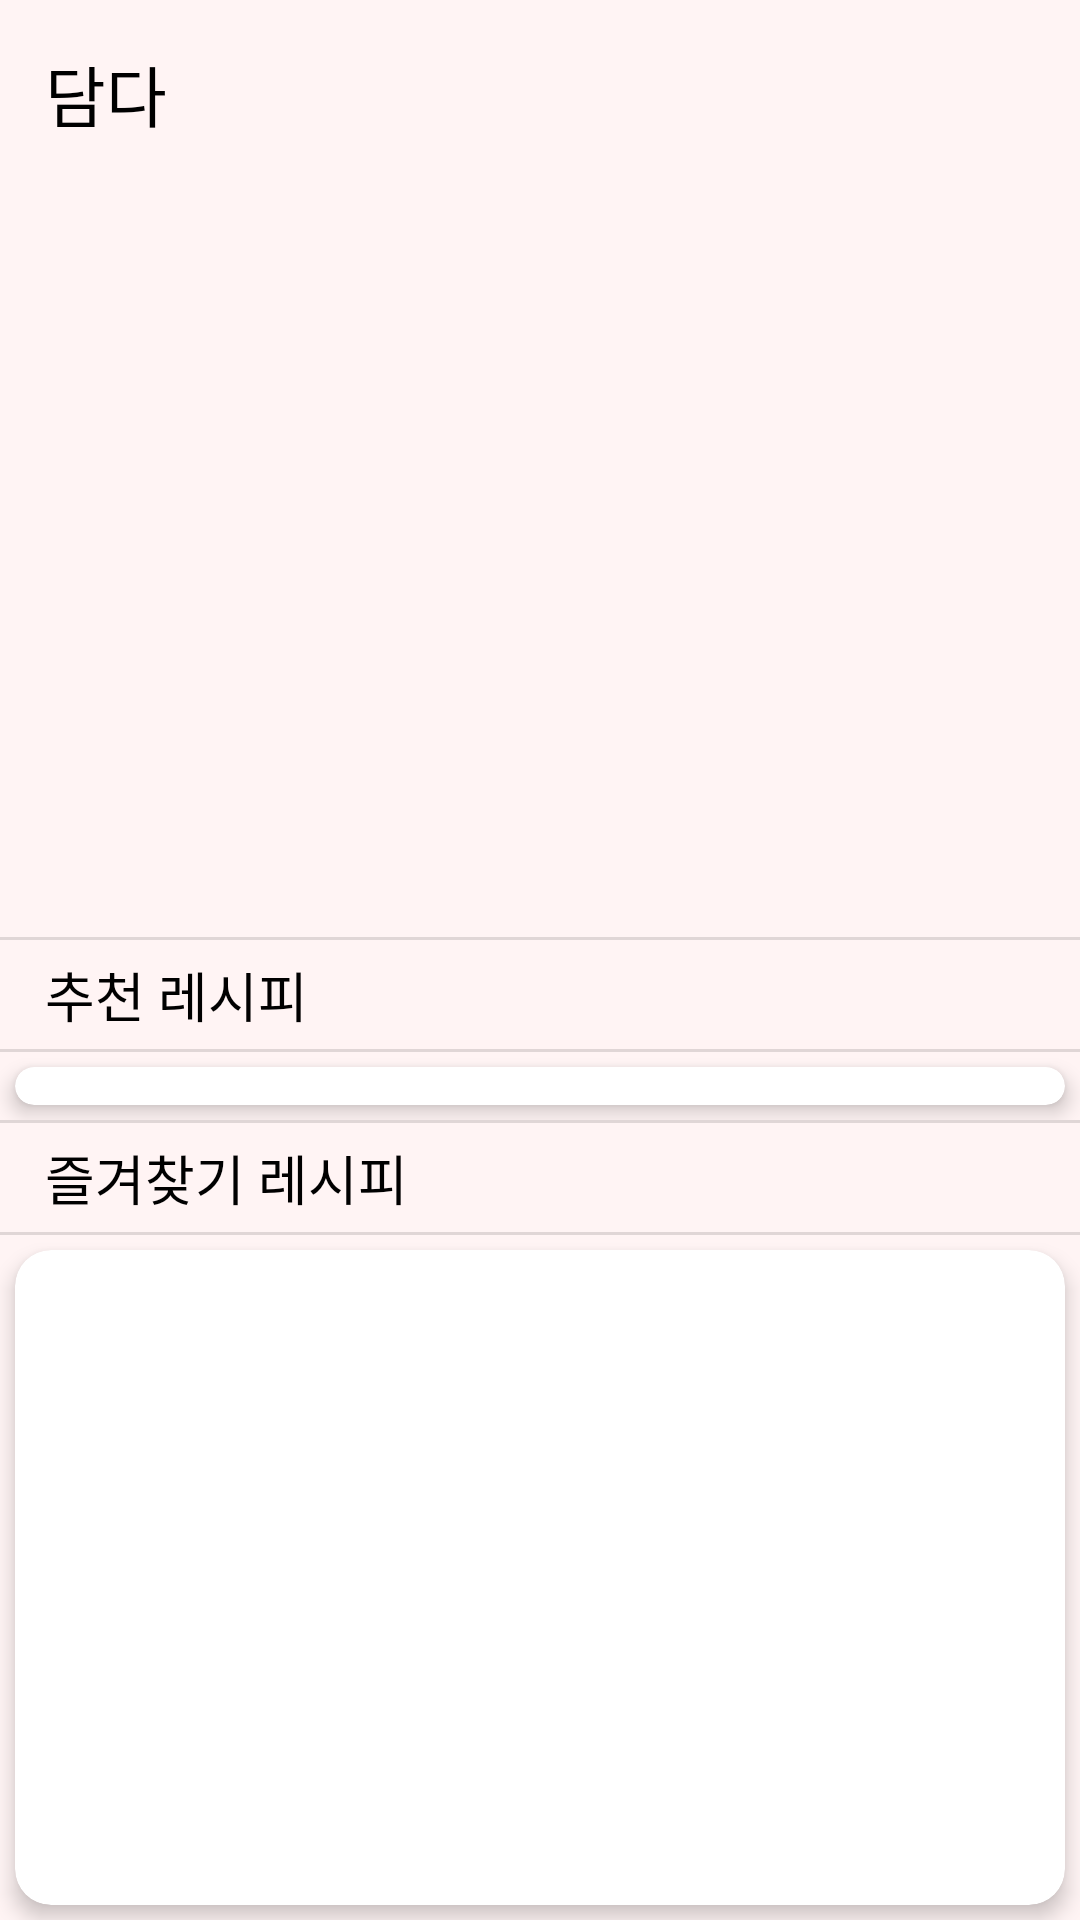

The Android layout XML behind this screen, and the referenced resources:
<!-- AndroidManifest.xml: application theme Theme.DamDa -->
<!-- res/layout/fragment_home.xml -->
<?xml version="1.0" encoding="utf-8"?>
<FrameLayout xmlns:android="http://schemas.android.com/apk/res/android"
    xmlns:app="http://schemas.android.com/apk/res-auto"
    xmlns:tools="http://schemas.android.com/tools"
    android:layout_width="match_parent"
    android:layout_height="match_parent"
    android:background="#FFF4F4"
    tools:context=".HomeFragment">

    <LinearLayout
        android:layout_width="match_parent"
        android:layout_height="match_parent"
        android:orientation="vertical"
        tools:ignore="UselessParent">

        <LinearLayout
            android:layout_width="match_parent"
            android:layout_height="wrap_content"
            android:orientation="horizontal"
            android:padding="15dp">

            <TextView
                android:id="@+id/textView4"
                android:layout_width="wrap_content"
                android:layout_height="wrap_content"
                android:layout_gravity="start"
                android:fontFamily="@font/cju_bold"
                android:text="담다"
                android:textColor="@color/black"
                android:textSize="22sp" />

            <View
                android:layout_width="0dp"
                android:layout_height="0dp"
                android:layout_weight="1" />

            <ImageView
                android:id="@+id/home_searchIv"
                android:layout_width="30dp"
                android:layout_height="30dp"
                android:layout_gravity="end"
                android:src="@drawable/baseline_search_24"
                tools:ignore="ContentDescription"/>
        </LinearLayout>

        <ImageView
            android:id="@+id/imageView"
            android:layout_width="match_parent"
            android:layout_height="230dp"
            android:layout_margin="10dp"
            tools:src="@tools:sample/avatars"
            tools:ignore="ContentDescription" />

        <LinearLayout
            android:layout_width="match_parent"
            android:layout_height="wrap_content"
            android:layout_weight="1"
            android:orientation="vertical">

            <View
                android:id="@+id/divider"
                android:layout_width="match_parent"
                android:layout_height="1dp"
                android:background="?android:attr/listDivider" />

            <TextView
                android:id="@+id/textView5"
                android:layout_width="wrap_content"
                android:layout_height="wrap_content"
                android:layout_gravity="start"
                android:fontFamily="@font/cju_medium"
                android:paddingStart="15dp"
                android:paddingTop="5dp"
                android:paddingEnd="10dp"
                android:paddingBottom="5dp"
                android:text="추천 레시피"
                android:textColor="@color/black"
                android:textSize="18sp" />

            <View
                android:id="@+id/divider2"
                android:layout_width="match_parent"
                android:layout_height="1dp"
                android:background="?android:attr/listDivider" />

            <androidx.cardview.widget.CardView
                android:layout_width="match_parent"
                android:layout_height="wrap_content"
                android:layout_margin="5dp"
                app:cardCornerRadius="12dp"
                app:cardElevation="4dp">

                <androidx.recyclerview.widget.RecyclerView
                    android:id="@+id/recipeRecommendRv"
                    android:layout_width="match_parent"
                    android:layout_height="wrap_content"
                    android:orientation="horizontal"
                    tools:listitem="@layout/recommend_recipe_list"
                    android:padding="10dp">

                </androidx.recyclerview.widget.RecyclerView>

            </androidx.cardview.widget.CardView>
        </LinearLayout>

        <LinearLayout
            android:layout_width="match_parent"
            android:layout_height="wrap_content"
            android:layout_weight="1"
            android:orientation="vertical">

            <View
                android:id="@+id/divider3"
                android:layout_width="match_parent"
                android:layout_height="1dp"
                android:background="?android:attr/listDivider" />

            <TextView
                android:id="@+id/textView6"
                android:layout_width="wrap_content"
                android:layout_height="wrap_content"
                android:layout_gravity="start"
                android:fontFamily="@font/cju_medium"
                android:paddingStart="15dp"
                android:paddingTop="5dp"
                android:paddingEnd="10dp"
                android:paddingBottom="5dp"
                android:text="즐겨찾기 레시피"
                android:textColor="@color/black"
                android:textSize="18sp" />

            <View
                android:id="@+id/divider4"
                android:layout_width="match_parent"
                android:layout_height="1dp"
                android:background="?android:attr/listDivider" />

            <androidx.cardview.widget.CardView
                android:layout_width="match_parent"
                android:layout_height="wrap_content"
                android:layout_margin="5dp"
                app:cardCornerRadius="12dp"
                app:cardElevation="4dp">

                <androidx.recyclerview.widget.RecyclerView
                    android:layout_width="match_parent"
                    android:layout_height="225dp"
                    android:orientation="horizontal"
                    tools:listitem="@layout/recommend_recipe_list"
                    android:padding="10dp" />

            </androidx.cardview.widget.CardView>

            <View
                android:id="@+id/divider5"
                android:layout_width="match_parent"
                android:layout_height="1dp"
                android:background="?android:attr/listDivider" />
        </LinearLayout>

    </LinearLayout>

</FrameLayout>
<!-- res/layout/recommend_recipe_list.xml (included above) -->
<?xml version="1.0" encoding="utf-8"?>
<androidx.cardview.widget.CardView xmlns:android="http://schemas.android.com/apk/res/android"
    xmlns:app="http://schemas.android.com/apk/res-auto"
    xmlns:tools="http://schemas.android.com/tools"
    android:layout_width="220dp"
    android:layout_height="120dp"
    android:layout_margin="8dp"
    app:cardCornerRadius="12dp"
    app:cardElevation="6dp">

    <ScrollView
        android:layout_width="match_parent"
        android:layout_height="match_parent"
        android:padding="5dp">

        <LinearLayout
            android:layout_width="match_parent"
            android:layout_height="wrap_content"
            android:orientation="vertical">

            <TextView
                android:id="@+id/rvItem_recommendRecipeNameTv"
                android:layout_width="match_parent"
                android:layout_height="wrap_content"
                android:ellipsize="end"
                android:fontFamily="@font/cju_bold"
                android:gravity="center"
                android:maxLines="1"
                android:text="레시피 이름"
                android:textColor="@color/black"
                android:textSize="14sp" />

            <View
                android:id="@+id/divider"
                android:layout_width="match_parent"
                android:layout_height="5dp"
                android:layout_marginTop="3dp"
                android:layout_marginBottom="5dp"
                android:background="?android:attr/listDivider" />

            <LinearLayout
                android:layout_width="match_parent"
                android:layout_height="wrap_content"
                android:layout_marginTop="5dp"
                android:orientation="horizontal">

                <TextView
                    android:id="@+id/textView3"
                    android:layout_width="wrap_content"
                    android:layout_height="wrap_content"
                    android:fontFamily="@font/cju_bold"
                    android:text="설명: "
                    android:textColor="@color/black"
                    android:textSize="11sp" />

                <TextView
                    android:id="@+id/rvItem_recommendRecipeDescriptionTv"
                    android:layout_width="wrap_content"
                    android:layout_height="wrap_content"
                    android:fontFamily="@font/cju_bold"
                    android:text=""
                    android:textColor="@color/black"
                    android:textSize="11sp" />
            </LinearLayout>

            <LinearLayout
                android:layout_width="match_parent"
                android:layout_height="wrap_content"
                android:layout_marginTop="5dp"
                android:orientation="horizontal">

                <TextView
                    android:id="@+id/textView4"
                    android:layout_width="wrap_content"
                    android:layout_height="wrap_content"
                    android:fontFamily="@font/cju_bold"
                    android:text="시간: "
                    android:textColor="@color/black"
                    android:textSize="11sp" />

                <TextView
                    android:id="@+id/rvItem_recommendRecipeTimeTv"
                    android:layout_width="wrap_content"
                    android:layout_height="wrap_content"
                    android:fontFamily="@font/cju_bold"
                    android:text=""
                    android:textColor="@color/black"
                    android:textSize="11sp" />
            </LinearLayout>

            <LinearLayout
                android:layout_width="match_parent"
                android:layout_height="wrap_content"
                android:layout_marginTop="5dp"
                android:orientation="horizontal">

                <TextView
                    android:id="@+id/textView5"
                    android:layout_width="wrap_content"
                    android:layout_height="wrap_content"
                    android:fontFamily="@font/cju_bold"
                    android:text="난이도: "
                    android:textColor="@color/black"
                    android:textSize="11sp" />

                <TextView
                    android:id="@+id/rvItem_recommendRecipeDifficultyTv"
                    android:layout_width="wrap_content"
                    android:layout_height="wrap_content"
                    android:fontFamily="@font/cju_bold"
                    android:text=""
                    android:textColor="@color/black"
                    android:textSize="11sp" />
            </LinearLayout>

        </LinearLayout>
    </ScrollView>

</androidx.cardview.widget.CardView>
<!-- resources referenced by this layout -->
<resources>
  <style name="Theme.DamDa" parent="Base.Theme.DamDa" />
  <style name="Base.Theme.DamDa" parent="Theme.Material3.DayNight.NoActionBar">
          
          
      </style>
  <!-- not gathered from this repository: default colours our renderer supplied (Android Studio template values) -->
  <color name="black">#FF000000</color>
</resources>
